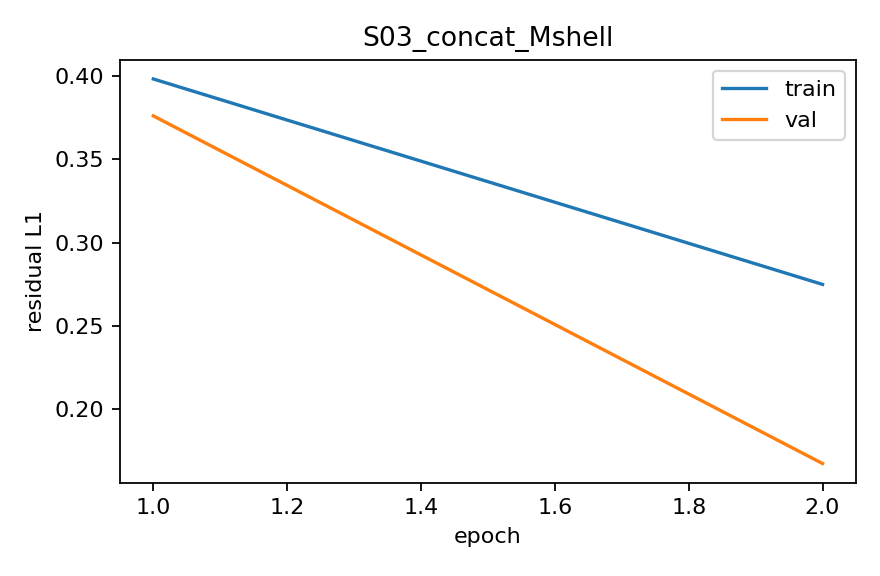

Source data for this figure (header and first rows):
epoch, train_l1, val_l1
1, 0.3983, 0.3761
2, 0.2749, 0.1673
